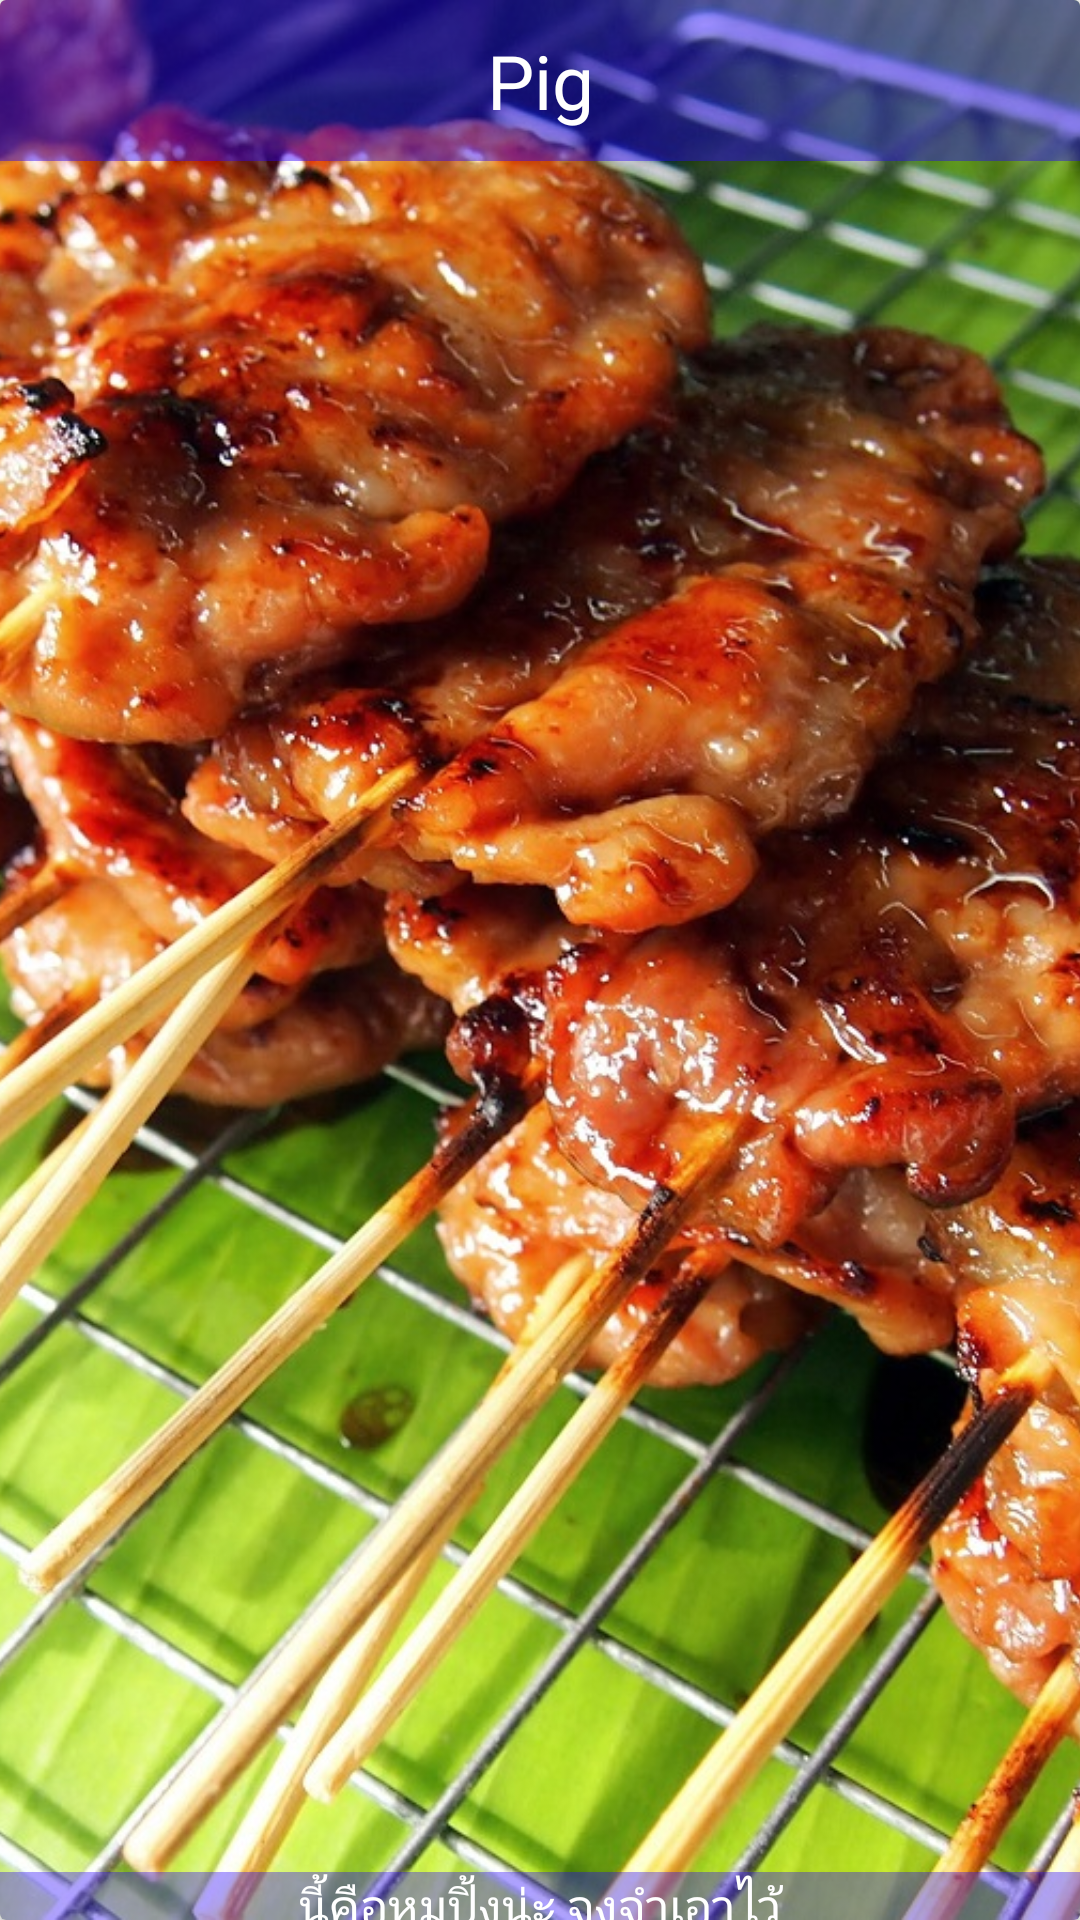

This screen was rendered from an Android layout file. Write that file and the resources it references.
<!-- AndroidManifest.xml: application theme AppTheme -->
<!-- res/layout/card.xml -->
<?xml version="1.0" encoding="utf-8"?>
<android.support.v7.widget.CardView
    xmlns:android="http://schemas.android.com/apk/res/android"
    xmlns:app="http://schemas.android.com/apk/res-auto"
    xmlns:tools="http://schemas.android.com/tools"
    android:layout_width="match_parent"
    android:layout_height="match_parent"
    android:layout_margin="10dp">

    <android.support.constraint.ConstraintLayout
        xmlns:android="http://schemas.android.com/apk/res/android"

        xmlns:app="http://schemas.android.com/apk/res-auto"
        android:layout_width="match_parent"
        android:layout_height="match_parent">

        <ImageView
            android:id="@+id/image_holder"
            android:layout_width="0dp"
            android:layout_height="0dp"
            android:scaleType="centerCrop"
            android:src="@drawable/pig"
            app:layout_constraintBottom_toBottomOf="parent"
            app:layout_constraintHorizontal_bias="0.0"
            app:layout_constraintLeft_toLeftOf="parent"
            app:layout_constraintRight_toRightOf="parent"
            app:layout_constraintTop_toTopOf="parent"
            app:layout_constraintVertical_bias="1.0" />

        <TextView
            android:id="@+id/title_holder"
            android:layout_width="0dp"
            android:layout_height="wrap_content"
            android:background="#6e2700ff"
            android:gravity="center"
            android:padding="10dp"
            android:text="Pig"
            android:textColor="#fff"
            android:textSize="25dp"
            app:layout_constraintBottom_toBottomOf="@+id/image_holder"
            app:layout_constraintHorizontal_bias="1.0"
            app:layout_constraintLeft_toLeftOf="@+id/image_holder"
            app:layout_constraintRight_toRightOf="@+id/image_holder"
            app:layout_constraintTop_toTopOf="parent"
            app:layout_constraintVertical_bias="0.0" />

        <android.support.v4.widget.NestedScrollView
            android:layout_width="0dp"
            android:layout_height="16dp"
            app:layout_constraintBottom_toBottomOf="parent"
            app:layout_constraintLeft_toLeftOf="parent"
            app:layout_constraintRight_toRightOf="parent"
            app:layout_constraintTop_toTopOf="parent"
            app:layout_constraintVertical_bias="1.0">

            <TextView
                android:id="@+id/detail_holder"
                android:layout_width="match_parent"
                android:layout_height="wrap_content"
                android:layout_marginBottom="8dp"
                android:background="#5e2700ff"
                android:gravity="center"
                android:text="@string/detail"
                android:textColor="#fff"
                android:textSize="16dp"
                app:layout_constraintBottom_toBottomOf="parent"
                app:layout_constraintLeft_toLeftOf="parent" />
        </android.support.v4.widget.NestedScrollView>

    </android.support.constraint.ConstraintLayout>
</android.support.v7.widget.CardView>
<!-- resources referenced by this layout -->
<resources>
  <!-- drawable pig: jpg bitmap (drawable, 439104 bytes) -->
  <string name="detail"> นี้คือหมูปิ้งน่ะ จงจำเอาไว้</string>
  <style name="AppTheme" parent="Theme.AppCompat.Light.NoActionBar">
          
          <item name="colorPrimary">@color/colorPrimary</item>
          <item name="colorPrimaryDark">@color/colorPrimaryDark</item>
          <item name="colorAccent">@color/colorAccent</item>
      </style>
  <color name="colorPrimary">#3F51B5</color>
  <color name="colorPrimaryDark">#2f333f</color>
  <color name="colorAccent">#FF4081</color>
</resources>
